Run: headless pygame with SDL's dummy video driver; simulated clock (each Clock.tick advances the game by its frame time, no real sleeping); random seed 0; keys injected as events and as key.get_pressed() state; no mouse input.
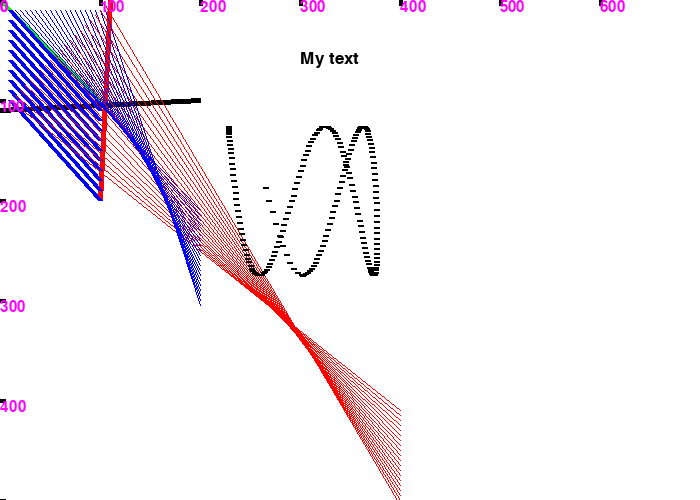
Frame 1 of 4 · flips 1–60 · no input
Frame 2 of 4 · flips 61–180 · tapped SPACE, RETURN · held RIGHT (→), D · screen unchanged from frame 1, image omitted
Frame 3 of 4 · flips 181–300 · held DOWN (↓), S · screen unchanged from frame 2, image omitted
Frame 4 of 4 · flips 301–420 · held LEFT (←), A, UP (↑), W · screen unchanged from frame 3, image omitted

The pygame program that drew these frames:

# Sample Python/Pygame Programs
# Simpson College Computer Science
# http://programarcadegames.com/
# http://simpson.edu/computer-science/
 
# Explanation video: http://youtu.be/vRB_983kUMc
 
import pygame, sys, os, random, math
from pygame.locals import *
 
# Define some colors
black    = (   0,   0,   0)
white    = ( 255, 255, 255)
green    = (   0, 255,   0)
red      = ( 255,   0,   0)
blue     = (   0,   0, 255)
 
pygame.init()
  
# Set the width and height of the screen [width,height]
size=[700,500]
screen=pygame.display.set_mode(size)
 
pygame.display.set_caption("My Game")
 
#Loop until the user clicks the close button.
done=False
 
# Used to manage how fast the screen updates
clock=pygame.time.Clock()
 
# -------- Main Program Loop -----------
while done==False:
    # ALL EVENT PROCESSING SHOULD GO BELOW THIS COMMENT
    for event in pygame.event.get(): # User did something
        if event.type == pygame.QUIT: # If user clicked close
            done=True # Flag that we are done so we exit this loop
    # ALL EVENT PROCESSING SHOULD GO ABOVE THIS COMMENT
  
  
    # ALL GAME LOGIC SHOULD GO BELOW THIS COMMENT
 
    # ALL GAME LOGIC SHOULD GO ABOVE THIS COMMENT
 
     
 
    # ALL CODE TO DRAW SHOULD GO BELOW THIS COMMENT
     
    # First, clear the screen to white. Don't put other drawing commands
    # above this, or they will be erased with this command.
    screen.fill(white)

    pygame.draw.line(screen, green, [0,0], [100,100], 5)
    pygame.draw.line(screen, red,   [110,0], [100,200], 5)
    pygame.draw.line(screen, black, [0,110], [200,100], 5)
    
    for y_offset in range(0, 100, 10):
        pygame.draw.line(screen, blue, [10, 10 + y_offset], [100, 110 + y_offset], 5)
        
    for y_offset in range(0, 100, 5):
        pygame.draw.line(screen, blue, [10 + y_offset, 10], [200, 210 + y_offset], 1)
        pygame.draw.line(screen, red, [10 + y_offset, 100 - y_offset], [400, 410 + y_offset], 1)
        
    # ruler marks
    font = pygame.font.Font(None, 22)
    for offset in range(0, screen.get_width(), 100):
        text = font.render(str(offset), True, (255, 0, 255))
        
        # horizontal
        pygame.draw.line(screen, black, [offset, 0], [offset, 5], 4)
        screen.blit(text, [offset, 0])
        
        # vertical
        pygame.draw.line(screen, black, [0, offset], [5, offset], 4)
        screen.blit(text, [0, offset])
        
    # complex offsets 
    for i in range(200):   
        radians_x = i/20
        radians_y = i/6
         
        x = int( 75 * math.sin(radians_x)) + 300
        y = int( 75 * math.cos(radians_y)) + 200
         
        pygame.draw.line(screen,black,[x,y],[x+5,y], 2)
        
    # text 
    # Select the font to use. Default font, 25 pt size.
    font = pygame.font.Font(None, 25)
     
    # Render the text. "True" means anti-aliased text. 
    # Black is the color. The variable black was defined
    # above as a list of [0,0,0]
    # Note: This line creates an image of the letters, 
    # but does not put it on the screen yet.
    text = font.render("My text", True, black)
     
    # Put the image of the text on the screen at 250x250
    screen.blit(text, [300,50])
    
    
        
    # ALL CODE TO DRAW SHOULD GO ABOVE THIS COMMENT
     
    # Go ahead and update the screen with what we've drawn.
    pygame.display.flip()
 
    # Limit to 20 frames per second
    clock.tick(20)
     
# Close the window and quit.
# If you forget this line, the program will 'hang'
# on exit if running from IDLE.
pygame.quit()
